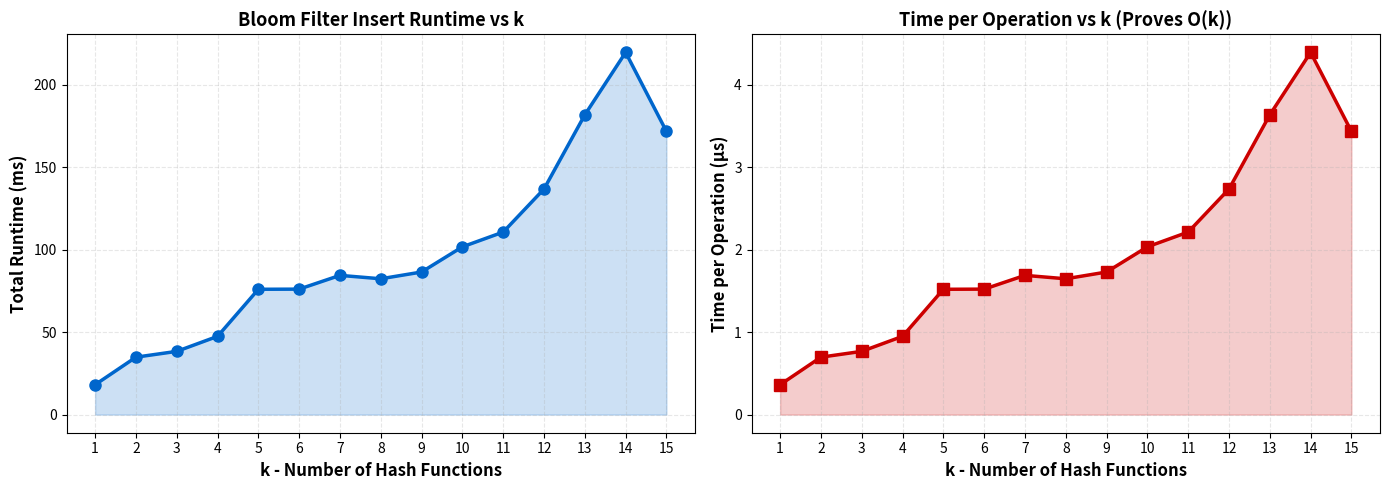

Python code for this plot:
import matplotlib.pyplot as plt
import numpy as np

#  actual data from running the C++ program
data_text = """k,runtime_ms,time_per_op_us
1,18.1302,0.362604
2,34.8234,0.696468
3,38.3468,0.766936
4,47.4446,0.948892
5,75.9821,1.51964
6,76.0727,1.52145
7,84.4219,1.68844
8,82.3492,1.64698
9,86.4555,1.72911
10,101.721,2.03442
11,110.668,2.21336
12,136.783,2.73565
13,181.755,3.6351
14,219.597,4.39194
15,171.703,3.43407"""

# Parse data
lines = data_text.strip().split('\n')[1:] 
k_vals = []
runtime_vals = []
time_per_op_vals = []

for line in lines:
    parts = line.split(',')
    k_vals.append(float(parts[0]))
    runtime_vals.append(float(parts[1]))
    time_per_op_vals.append(float(parts[2]))


k = np.array(k_vals)
runtime_ms = np.array(runtime_vals)
time_per_op = np.array(time_per_op_vals)

# Create figure
fig, (ax1, ax2) = plt.subplots(1, 2, figsize=(14, 5))

# Graph 1: Total Runtime
ax1.plot(k, runtime_ms, 'o-', linewidth=2.5, markersize=8, color='#0066cc')
ax1.fill_between(k, runtime_ms, alpha=0.2, color='#0066cc')
ax1.set_xlabel('k - Number of Hash Functions', fontsize=12, fontweight='bold')
ax1.set_ylabel('Total Runtime (ms)', fontsize=12, fontweight='bold')
ax1.set_title('Bloom Filter Insert Runtime vs k', fontsize=13, fontweight='bold')
ax1.grid(True, alpha=0.3, linestyle='--')
ax1.set_xticks(range(1, 16))

# Graph 2: Time per Operation
ax2.plot(k, time_per_op, 's-', linewidth=2.5, markersize=8, color='#cc0000')
ax2.fill_between(k, time_per_op, alpha=0.2, color='#cc0000')
ax2.set_xlabel('k - Number of Hash Functions', fontsize=12, fontweight='bold')
ax2.set_ylabel('Time per Operation (µs)', fontsize=12, fontweight='bold')
ax2.set_title('Time per Operation vs k (Proves O(k))', fontsize=13, fontweight='bold')
ax2.grid(True, alpha=0.3, linestyle='--')
ax2.set_xticks(range(1, 16))

plt.tight_layout()
plt.savefig('bloom_filter_runtime.png', dpi=300, bbox_inches='tight')
print("✓ Graph saved as 'bloom_filter_runtime.png'")
plt.show()
